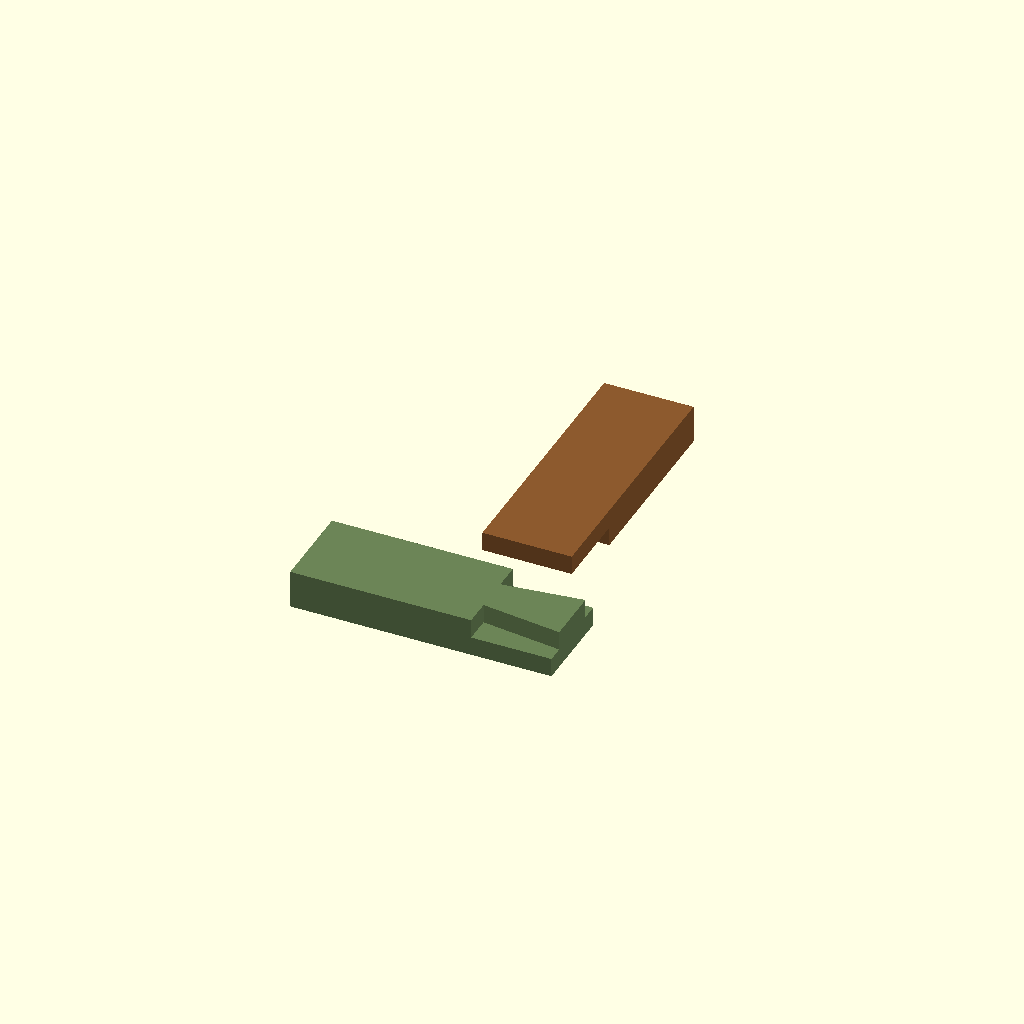
Cell 1: rendered with the file's own defaults.
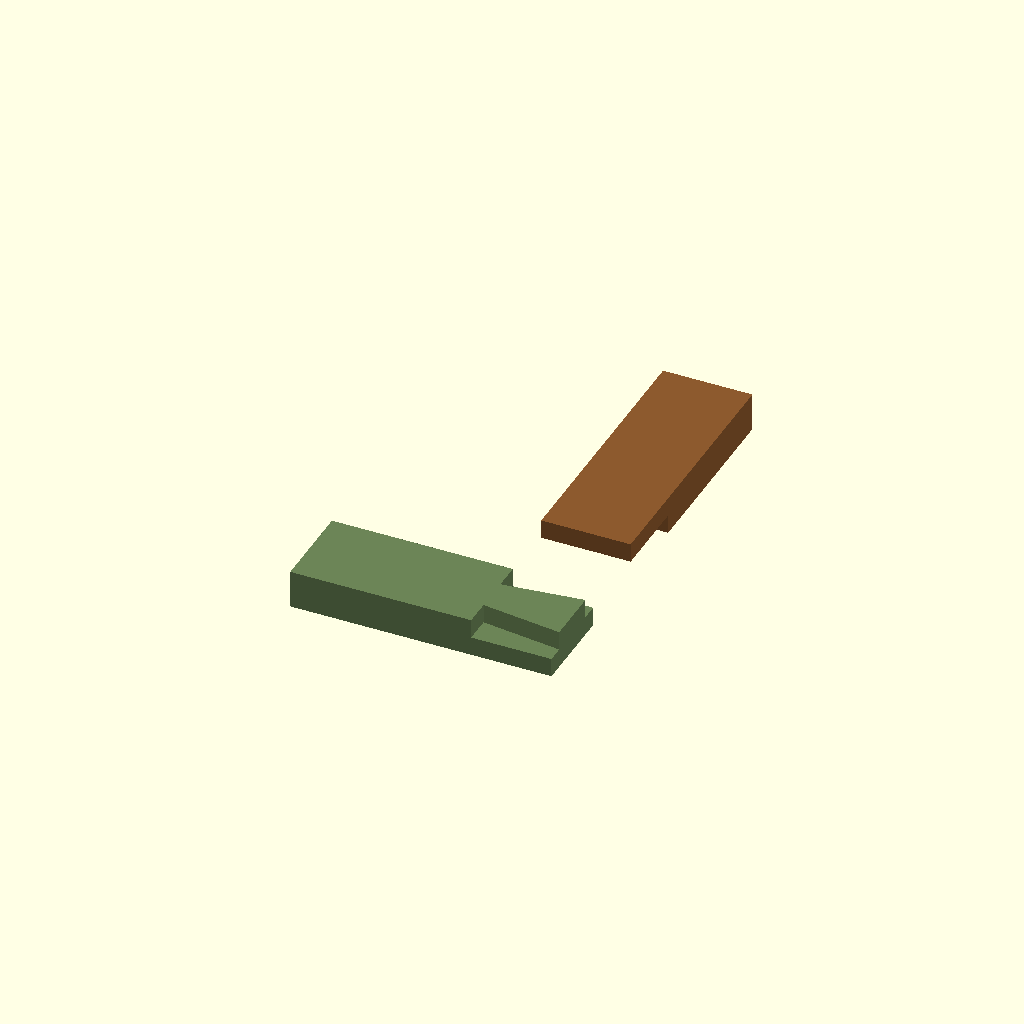
Cell 2: the same model with explode_gap = 80.
All cells are drawn from one camera (rotation 55°, 0°, 25°, orthographic, colour scheme Cornfield), so only the parameter changes between them.
The OpenSCAD source (fence/cad/ari_kake.scad):

// Ari-kake 蟻掛け — dovetail half-lap corner
include <hashira_lib.scad>

exploded = 1;
lap_t = rail_t / 2;
tail = 36;
flare = 10;
explode_gap = 40;

module dove_male() {
  // rail A
  difference() {
    cube([240, rail_w, rail_t]);
    translate([240 - 70, -1, lap_t])
      cube([71, rail_w + 2, lap_t + 1]);
  }
  // dovetail
  translate([240 - 70, rail_w/2, lap_t])
    linear_extrude(height=lap_t)
      polygon(points=[
        [0, -tail/2],
        [70, -tail/2 - flare],
        [70,  tail/2 + flare],
        [0,  tail/2]
      ]);
}

module dove_female() {
  difference() {
    cube([240, rail_w, rail_t]);
    translate([-1, -1, -0.1])
      cube([71, rail_w + 2, lap_t + 0.1]);
    translate([0, rail_w/2, -0.1])
      linear_extrude(height=lap_t + 0.2)
        polygon(points=[
          [0, -tail/2 - 0.4],
          [70, -tail/2 - flare - 0.4],
          [70,  tail/2 + flare + 0.4],
          [0,  tail/2 + 0.4]
        ]);
  }
}

module ari_kake_assembly() {
  color(wood_rail) dove_male();
  color(wood_post)
    translate([
      exploded ? 240 + explode_gap - 70 : 240 - 70,
      exploded ? rail_w + explode_gap : 0,
      0
    ])
    rotate([0, 0, exploded ? 0 : 90])
      translate([0, 0, 0]) dove_female();
}

// better corner presentation
module ari_corner() {
  color(wood_rail) {
    // X member
    difference() {
      cube([260, rail_w, rail_t]);
      translate([260-80, -1, lap_t]) cube([81, rail_w+2, lap_t+1]);
    }
    translate([260-80, rail_w/2, lap_t])
      linear_extrude(lap_t)
        polygon([[0,-tail/2],[80,-tail/2-flare],[80,tail/2+flare],[0,tail/2]]);
  }
  color(wood_post)
  translate([260 - 80 + (exploded ? explode_gap : 0), exploded ? rail_w + explode_gap : rail_w, 0])
  rotate([0,0,90]) {
    difference() {
      cube([260, rail_w, rail_t]);
      translate([-1,-1,-0.1]) cube([81, rail_w+2, lap_t+0.1]);
      translate([0, rail_w/2, -0.1])
        linear_extrude(lap_t+0.2)
          polygon([[0,-tail/2-0.5],[80,-tail/2-flare-0.5],[80,tail/2+flare+0.5],[0,tail/2+0.5]]);
    }
  }
}

ari_corner();
Parameter table extracted from the source (name, type, default, range or options):
exploded: number, default 1
tail: number, default 36
flare: number, default 10
explode_gap: number, default 40
